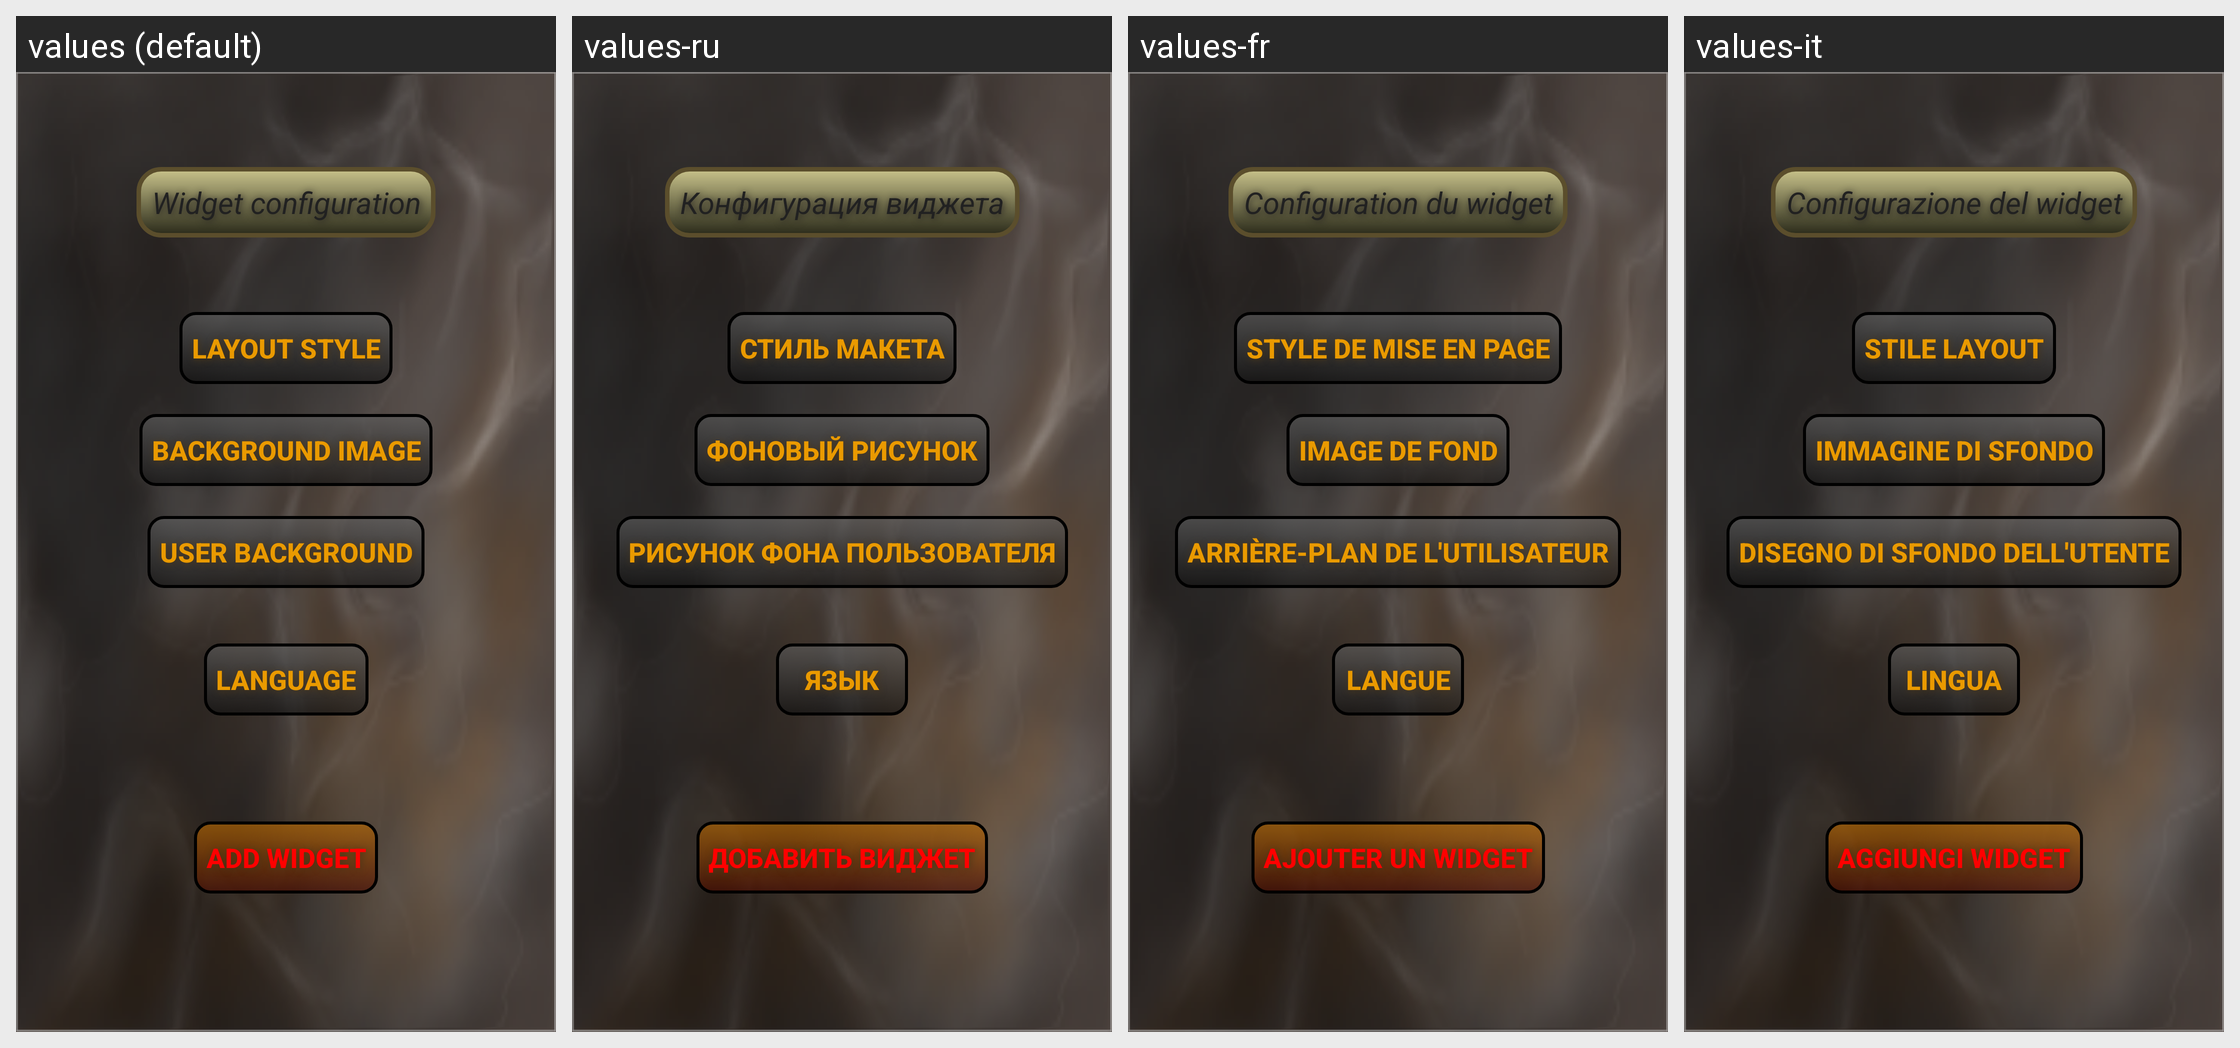

The Android screen above is rendered under several locales of the same app. Produce the string resources it draws, with the default and per-locale values.
Android screen res/layout/activity_config.xml rendered under 4 locales, left to right: values (default), values-ru, values-fr, values-it. Device: Nexus 5 (rendered at 1080×1920; each locale shown at half size, 540×960, under a caption strip naming it); theme Theme.ClockWidget.
Other locales in the repository, not shown: values-de, values-es.
Strings drawn on this screen, with the default value and each locale's value (text and hints the layout hard-codes, and strings that could not be matched under every locale, appear in the picture but are not listed):

title_config_activity
  values: Widget configuration
  values-ru: Конфигурация виджета
  values-fr: Configuration du widget
  values-it: Configurazione del widget

text_button_language
  values: Language
  values-ru: Язык
  values-fr: Langue
  values-it: Lingua

text_button_layout
  values: Layout style
  values-ru: Стиль макета
  values-fr: Style de mise en page
  values-it: Stile layout

text_button_background
  values: Background image
  values-ru: Фоновый рисунок
  values-fr: Image de fond
  values-it: Immagine di sfondo

text_button_add
  values: Add widget
  values-ru: Добавить виджет
  values-fr: Ajouter un widget
  values-it: Aggiungi widget

user
  values: User background
  values-ru: Рисунок фона пользователя
  values-fr: Arrière-plan de l'utilisateur
  values-it: Disegno di sfondo dell'utente
